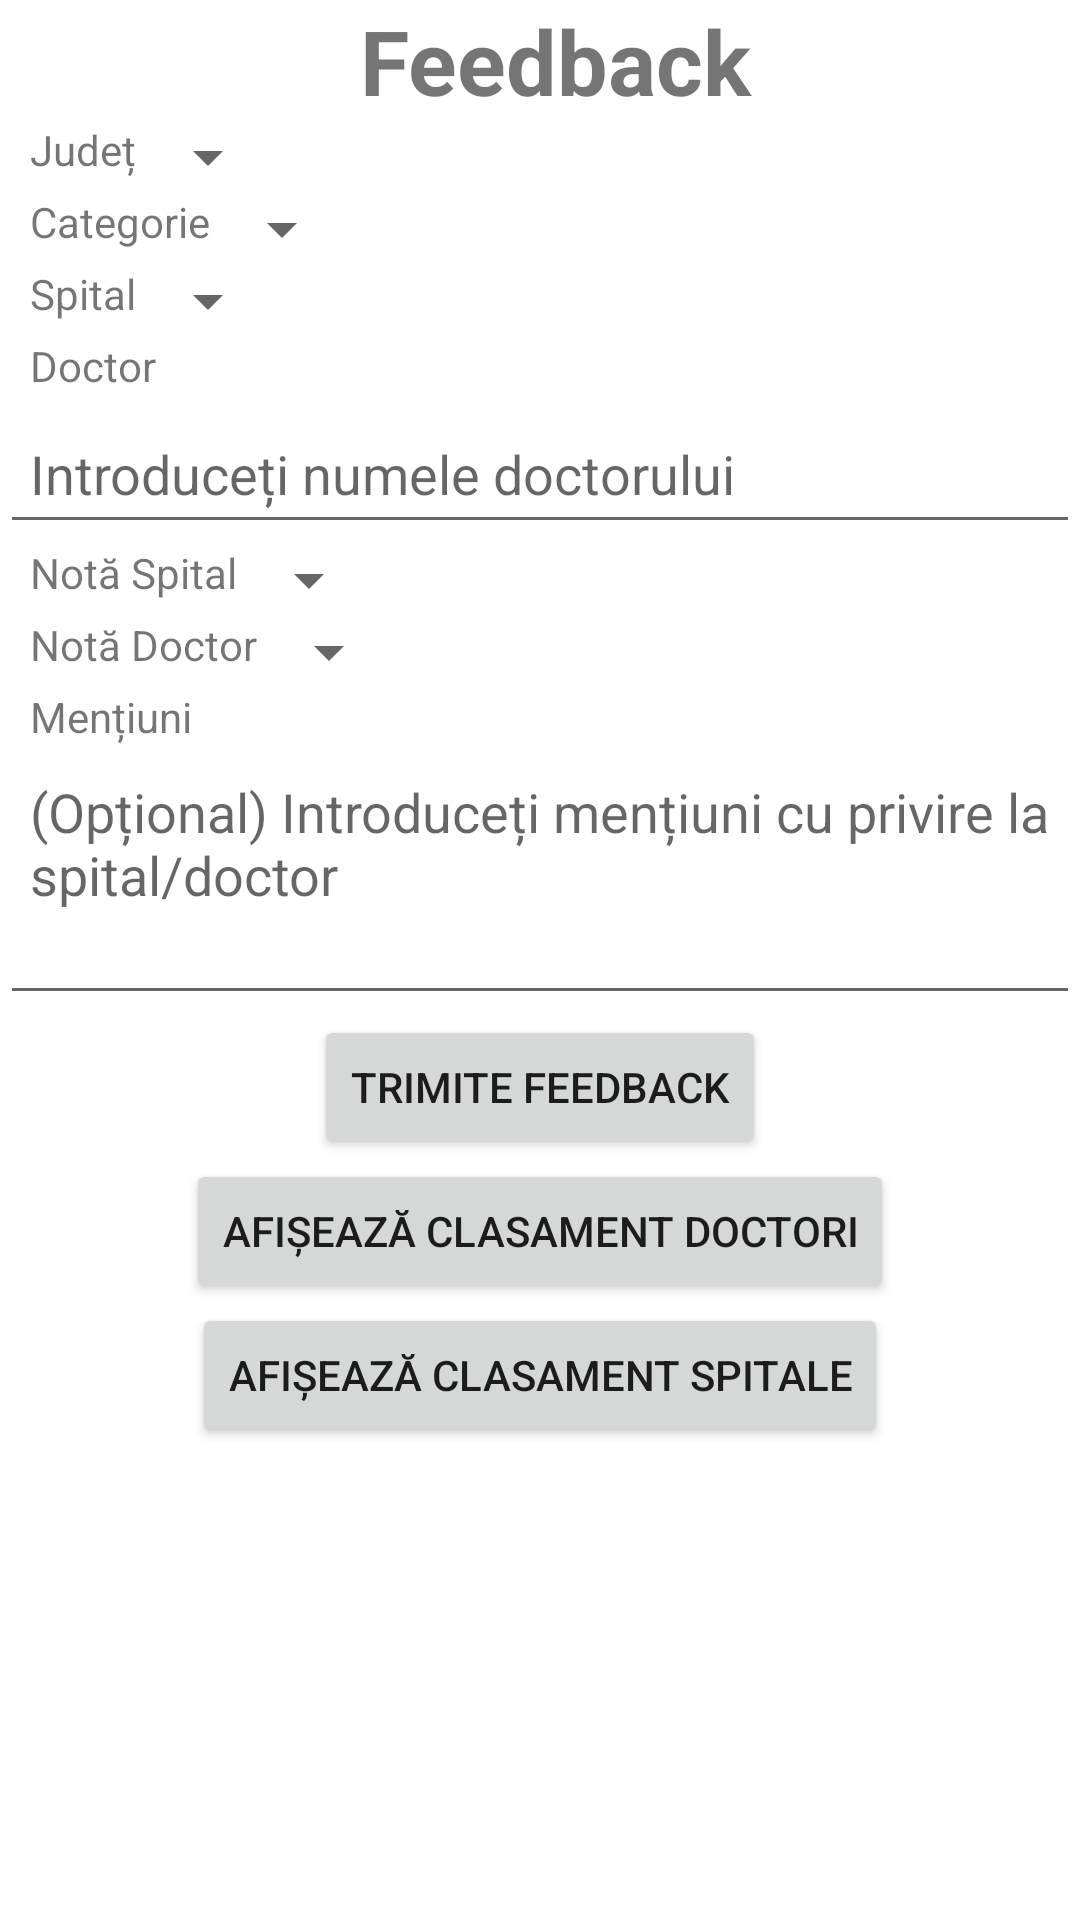

Write the Android layout XML for this screen, with the resource values it uses.
<!-- AndroidManifest.xml: application theme Theme.RoMedical -->
<!-- res/layout/fragment_feedback.xml -->
<?xml version="1.0" encoding="utf-8"?>
<LinearLayout xmlns:android="http://schemas.android.com/apk/res/android"
    android:layout_width="match_parent"
    android:layout_height="match_parent"
    android:orientation="vertical">

    <TextView
        android:layout_width="match_parent"
        android:layout_height="wrap_content"
        android:paddingLeft="10dp"
        android:text="@string/feedback"
        android:textStyle="bold"
        android:textAlignment="center"
        android:textSize="30sp" />

    <LinearLayout
        android:layout_width="match_parent"
        android:layout_height="wrap_content"
        android:orientation="horizontal"
        >

        <TextView
            android:layout_width="wrap_content"
            android:layout_height="wrap_content"
            android:text="@string/judet"
            android:paddingLeft="10dp"
            />

        <Spinner
            android:id="@+id/spinner_judet"
            android:layout_width="wrap_content"
            android:layout_height="wrap_content"

            />

    </LinearLayout>


    <LinearLayout
        android:layout_width="match_parent"
        android:layout_height="wrap_content"
        android:orientation="horizontal"
        >

        <TextView
            android:layout_width="wrap_content"
            android:layout_height="wrap_content"
            android:text="@string/categorie"
            android:paddingLeft="10dp"
            />

        <Spinner
            android:id="@+id/spinner_categorie"
            android:layout_width="wrap_content"
            android:layout_height="wrap_content"

            />

    </LinearLayout>

    <LinearLayout
        android:layout_width="match_parent"
        android:layout_height="wrap_content"
        android:orientation="horizontal"
        >

        <TextView
            android:layout_width="wrap_content"
            android:layout_height="wrap_content"
            android:text="@string/spital"
            android:paddingLeft="10dp"
            />

        <Spinner
            android:id="@+id/spinner_denumire_spital"
            android:layout_width="wrap_content"
            android:layout_height="wrap_content"

            />

    </LinearLayout>


    <TextView
        android:layout_width="wrap_content"
        android:layout_height="wrap_content"
        android:text="@string/doctor"
        android:paddingLeft="10dp"
        />

    <EditText
        android:id="@+id/edittext_doctor"
        android:layout_width="match_parent"
        android:layout_height="50dp"
        android:paddingLeft="10dp"
        android:maxLength="45"
        android:hint="@string/introduce_i_numele_doctorului"
        />

    <LinearLayout
        android:layout_width="match_parent"
        android:layout_height="wrap_content"
        android:orientation="horizontal"
        >

        <TextView
            android:layout_width="wrap_content"
            android:layout_height="wrap_content"
            android:text="@string/not_spital"
            android:paddingLeft="10dp"
            />

        <Spinner
            android:id="@+id/spinner_nota_spital"
            android:layout_width="wrap_content"
            android:layout_height="wrap_content"
            android:gravity="center"
            />

    </LinearLayout>

    <LinearLayout
        android:layout_width="match_parent"
        android:layout_height="wrap_content"
        android:orientation="horizontal"
        >

        <TextView
            android:layout_width="wrap_content"
            android:layout_height="wrap_content"
            android:text="@string/not_doctor"
            android:paddingLeft="10dp"
            />

        <Spinner
            android:id="@+id/spinner_nota_doctor"
            android:layout_width="wrap_content"
            android:layout_height="wrap_content"
            android:gravity="center"
            />

    </LinearLayout>

    <TextView
        android:layout_width="match_parent"
        android:layout_height="wrap_content"
        android:paddingLeft="10dp"
        android:text="@string/men_iuni"
        />

    <EditText
        android:id="@+id/edittext_mentiuni"
        android:layout_width="match_parent"
        android:layout_height="90dp"
        android:paddingLeft="10dp"
        android:hint="@string/introduce_i_men_iuni_cu_privire_la_spital_doctor"
        android:gravity="top|start"
        android:maxLength="200"
        android:inputType="textMultiLine|textNoSuggestions"
        android:scrollbars="vertical"
        />

    <Button
        android:id="@+id/trimite_feedback"
        android:layout_gravity="center"
        android:text="@string/trimite_feedback"
        android:layout_width="wrap_content"
        android:layout_height="wrap_content"
        />

    <Button
        android:id="@+id/clasament_doctor"
        android:layout_gravity="center"
        android:text="@string/afi_eaz_clasament_doctori"
        android:layout_width="wrap_content"
        android:layout_height="wrap_content"
        />

    <Button
        android:id="@+id/clasament_spital"
        android:layout_gravity="center"
        android:text="@string/afi_eaz_clasament_spitale"
        android:layout_width="wrap_content"
        android:layout_height="wrap_content"
        />

</LinearLayout>
<!-- resources referenced by this layout -->
<resources>
  <string name="afi_eaz_clasament_doctori">Afișează Clasament Doctori</string>
  <string name="afi_eaz_clasament_spitale">Afișează Clasament Spitale</string>
  <string name="categorie">Categorie</string>
  <string name="doctor">Doctor</string>
  <string name="feedback">Feedback</string>
  <string name="introduce_i_men_iuni_cu_privire_la_spital_doctor">(Opțional) Introduceți mențiuni cu privire la spital/doctor</string>
  <string name="introduce_i_numele_doctorului">Introduceți numele doctorului</string>
  <string name="judet">Județ</string>
  <string name="men_iuni">Mențiuni</string>
  <string name="not_doctor">Notă Doctor</string>
  <string name="not_spital">Notă Spital</string>
  <string name="spital">Spital</string>
  <string name="trimite_feedback">Trimite Feedback</string>
  <style name="Theme.RoMedical" parent="Theme.MaterialComponents.DayNight.DarkActionBar">
          
          <item name="colorPrimary">@color/red</item>
          <item name="colorPrimaryVariant">@color/dark_red</item>
          <item name="colorOnPrimary">@color/lime_green</item>
          
          <item name="colorSecondary">@color/lime_green</item>
          <item name="colorSecondaryVariant">@color/cyan</item>
          <item name="colorOnSecondary">@color/yellow</item>
          
          <item name="android:statusBarColor" tools:targetApi="l">?attr/colorPrimaryVariant</item>
          
      </style>
  <color name="red">#f00</color>
  <color name="dark_red">#8f0000</color>
  <color name="lime_green">#08ff00</color>
  <color name="cyan">#00fbff</color>
  <color name="yellow">#ffe100</color>
</resources>
